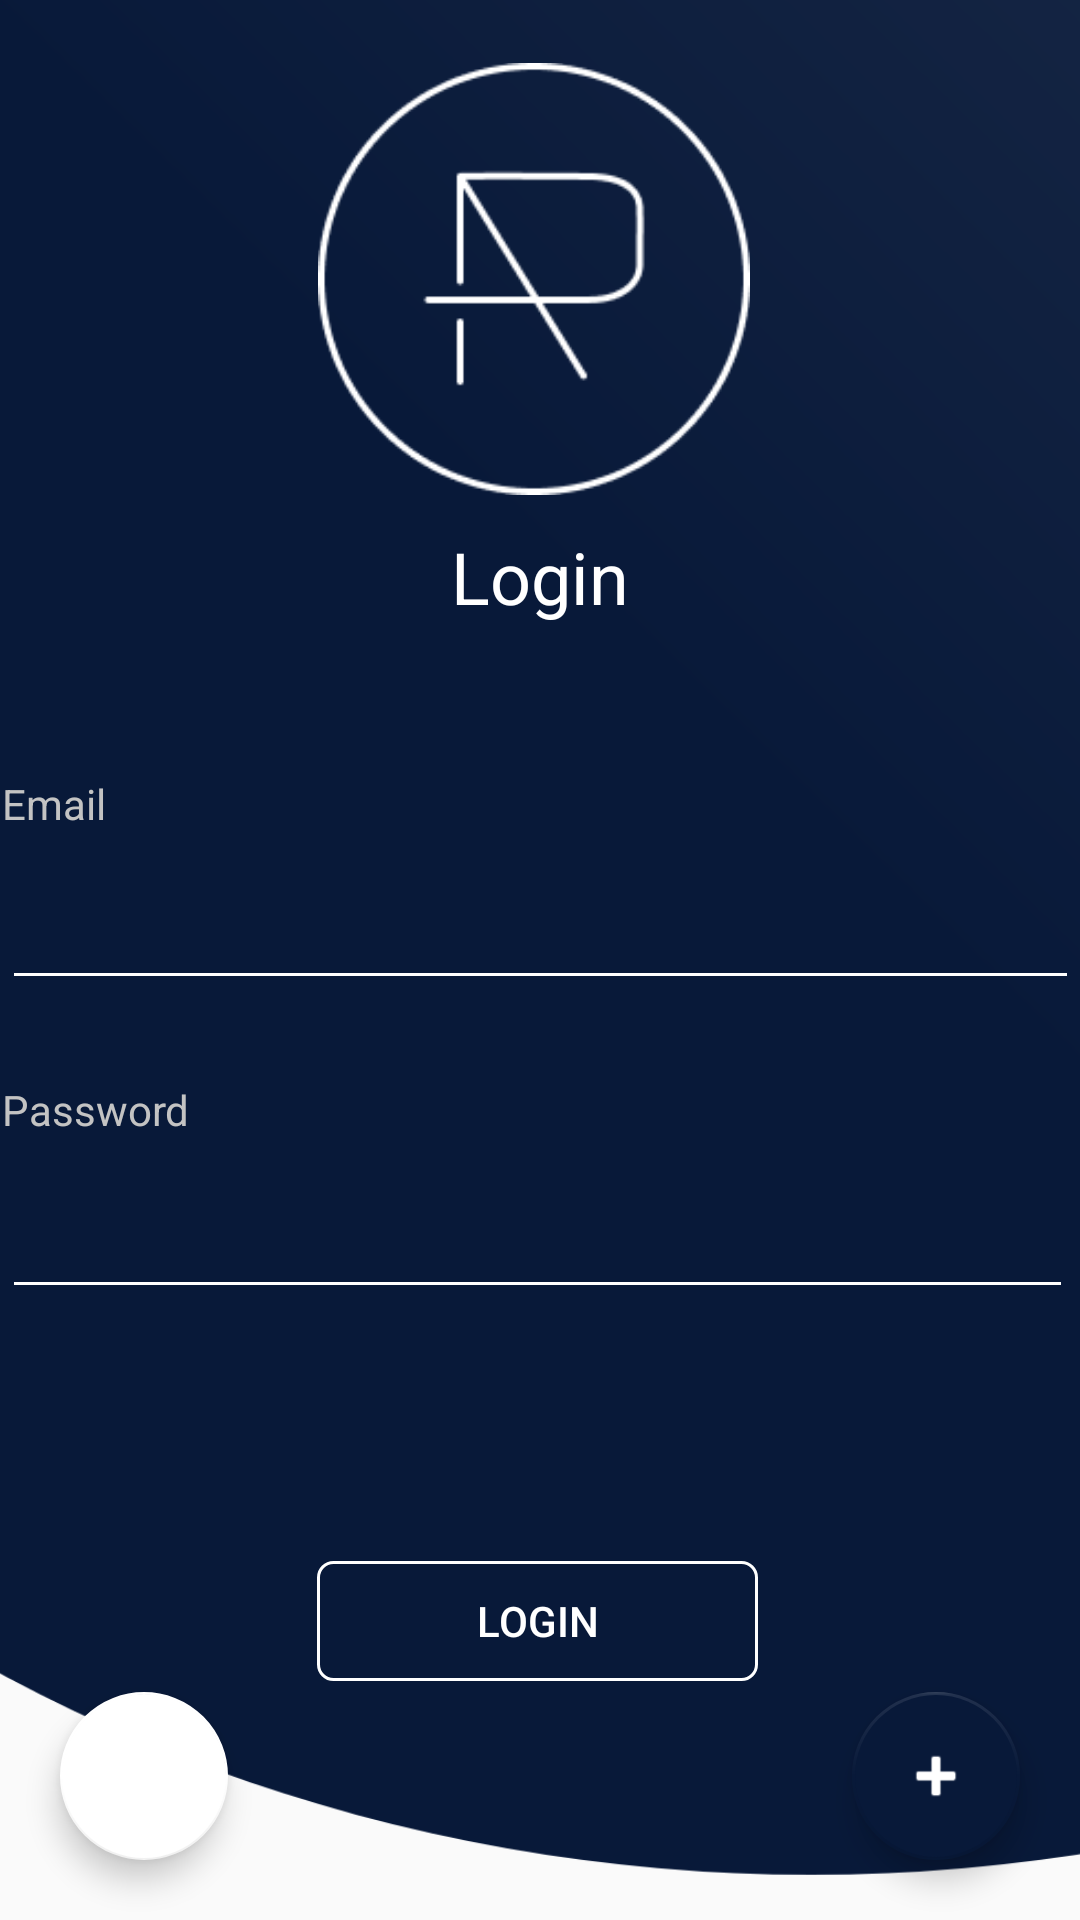

Layout XML and referenced resources for this Android screen:
<!-- AndroidManifest.xml: application theme Theme.AppCompat.Light.NoActionBar -->
<!-- res/layout/activity_main.xml -->
<?xml version="1.0" encoding="utf-8"?>
<androidx.constraintlayout.widget.ConstraintLayout xmlns:android="http://schemas.android.com/apk/res/android"
    xmlns:app="http://schemas.android.com/apk/res-auto"
    xmlns:tools="http://schemas.android.com/tools"
    android:layout_width="match_parent"
    android:layout_height="match_parent"
    android:background="@drawable/fondo"
    android:backgroundTint="#00FFFFFF"
    tools:context=".MainActivity">

    <ImageView
        android:id="@+id/imageView3"
        android:layout_width="413dp"
        android:layout_height="719dp"
        android:layout_marginEnd="1dp"
        android:scaleType="centerCrop"
        app:layout_constraintEnd_toEndOf="parent"
        app:layout_constraintHorizontal_bias="0.0"
        app:layout_constraintStart_toStartOf="parent"
        app:layout_constraintTop_toTopOf="parent"
        app:srcCompat="@drawable/ic_login" />

    <LinearLayout
        android:id="@+id/linearLayout"
        android:layout_width="wrap_content"
        android:layout_height="wrap_content"
        android:layout_marginTop="50dp"
        android:orientation="vertical"
        app:layout_constraintEnd_toEndOf="parent"
        app:layout_constraintStart_toStartOf="parent"
        app:layout_constraintTop_toBottomOf="@+id/textView7">

        <TextView
            android:id="@+id/textView2"
            android:layout_width="359dp"
            android:layout_height="28dp"
            android:text="Email"
            android:textColor="#C3C3C3" />

        <EditText
            android:id="@+id/email"
            android:layout_width="359dp"
            android:layout_height="47dp"
            android:backgroundTint="#FFFFFF"
            android:ems="10"
            android:inputType="textEmailAddress"
            android:textColor="#FFFFFF"
            android:textColorHighlight="#FFFFFF"
            android:textColorHint="#FFFFFF"
            android:textColorLink="#FFFFFF"
            android:textCursorDrawable="@color/white" />

        <Space
            android:layout_width="match_parent"
            android:layout_height="27dp" />

        <TextView
            android:id="@+id/textView3"
            android:layout_width="359dp"
            android:layout_height="29dp"
            android:text="Password"
            android:textColor="#C3C3C3" />

        <EditText
            android:id="@+id/password"
            android:layout_width="357dp"
            android:layout_height="47dp"
            android:backgroundTint="#FFFFFF"
            android:ems="10"
            android:inputType="textPassword"
            android:textColor="#FFFFFF"
            android:textColorHighlight="#FFFFFF"
            android:textColorHint="#FFFFFF"
            android:textColorLink="#FFFFFF"
            android:textCursorDrawable="@color/white" />

    </LinearLayout>

    <ImageView
        android:id="@+id/imageView2"
        android:layout_width="144dp"
        android:layout_height="0dp"
        android:layout_marginTop="10dp"
        app:layout_constraintBottom_toTopOf="@+id/textView7"
        app:layout_constraintEnd_toEndOf="parent"
        app:layout_constraintHorizontal_bias="0.49"
        app:layout_constraintStart_toStartOf="parent"
        app:layout_constraintTop_toTopOf="parent"
        app:layout_constraintVertical_bias="1.0"
        app:srcCompat="@drawable/logo1"
        app:tint="#FFFFFF" />

    <Button
        android:id="@+id/login"
        android:layout_width="147dp"
        android:layout_height="40dp"
        android:layout_marginTop="84dp"
        android:background="@drawable/button_bg"
        android:backgroundTint="@null"
        android:text="LOGIN"
        android:textColor="#FFFFFF"
        app:layout_constraintEnd_toEndOf="parent"
        app:layout_constraintHorizontal_bias="0.496"
        app:layout_constraintStart_toStartOf="parent"
        app:layout_constraintTop_toBottomOf="@+id/linearLayout" />

    <com.google.android.material.floatingactionbutton.FloatingActionButton
        android:id="@+id/goToRegiter"
        android:layout_width="wrap_content"
        android:layout_height="wrap_content"
        android:layout_marginEnd="20dp"
        android:layout_marginBottom="20dp"
        android:backgroundTint="#081939"
        android:clickable="true"
        android:tint="#ffffff"
        app:backgroundTint="#081939"
        app:borderWidth="1dp"
        app:fabSize="auto"
        app:layout_constraintBottom_toBottomOf="parent"
        app:layout_constraintEnd_toEndOf="parent"
        app:srcCompat="@android:drawable/ic_input_add" />

    <TextView
        android:id="@+id/textView7"
        android:layout_width="wrap_content"
        android:layout_height="wrap_content"
        android:layout_marginTop="176dp"
        android:text="Login"
        android:textColor="#FFFFFF"
        android:textSize="24sp"
        app:layout_constraintEnd_toEndOf="parent"
        app:layout_constraintStart_toStartOf="parent"
        app:layout_constraintTop_toTopOf="parent" />

    <com.google.android.material.floatingactionbutton.FloatingActionButton
        android:id="@+id/google"
        android:layout_width="wrap_content"
        android:layout_height="wrap_content"
        android:layout_marginStart="20dp"
        android:layout_marginBottom="20dp"
        android:clickable="true"
        app:backgroundTint="#FFFFFF"
        app:layout_constraintBottom_toBottomOf="parent"
        app:layout_constraintStart_toStartOf="parent"
        app:srcCompat="@drawable/google" />


</androidx.constraintlayout.widget.ConstraintLayout>
<!-- resources referenced by this layout -->
<resources>
  <!-- drawable button_bg (drawable) -->
  <?xml version="1.0" encoding="utf-8"?>
  <shape xmlns:android="http://schemas.android.com/apk/res/android" android:shape="rectangle">
      <solid android:color="@null"/>
  <stroke android:color="@color/white" android:width="1dp"/>
      <corners android:radius="5dp"/>
  </shape>
  <!-- drawable fondo: png bitmap (drawable, 55571 bytes) -->
  <!-- drawable ic_login (drawable) -->
  <vector xmlns:android="http://schemas.android.com/apk/res/android"
      xmlns:aapt="http://schemas.android.com/aapt"
      android:width="512dp"
      android:height="512dp"
      android:viewportWidth="512"
      android:viewportHeight="512">
    <group>
      <clip-path android:pathData="M0,0h512v512h-512z M 0,0"/>
      <path
          android:pathData="M-70.0,115.0a371.5,330.0,0,1,0,743.0,0.0a371.5,330.0,0,1,0,-743.0,0.0z">
        <aapt:attr name="android:fillColor">
          <gradient 
              android:startY="169"
              android:startX="270"
              android:endY="-2705"
              android:endX="3084"
              android:type="linear">
            <item android:offset="0" android:color="#081939"/>
            <item android:offset="1" android:color="#FFFFFFFF"/>
          </gradient>
        </aapt:attr>
      </path>
    </group>
  </vector>
  <!-- drawable logo1: png bitmap (drawable, 3871 bytes) -->
  <!-- not gathered from this repository: default colours our renderer supplied (Android Studio template values) -->
  <color name="white">#FFFFFFFF</color>
</resources>
